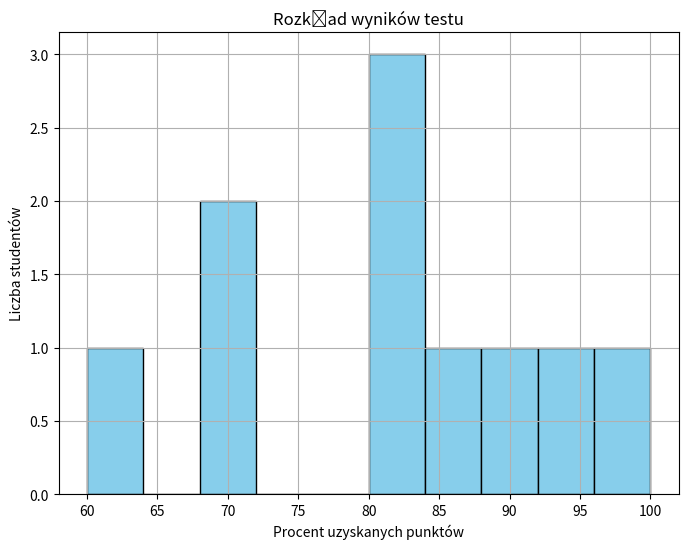

The script that saved this image:
# Narysuj histogram rozkładu wyników
# testu u studentów. Przyjmij, że dane
# odnośnie do wyników to lista przechowująca
# procent uzyskanych punktów przez studentów
# np. dane = [60, 70, 80, 90, 100, 70, 80, 80, 85, 95]

import matplotlib.pyplot as plt

dane = [60, 70, 80, 90, 100, 70, 80, 80, 85, 95]

plt.figure(figsize=(8, 6))
plt.hist(dane, bins=10, color='skyblue', edgecolor='black')
plt.xlabel('Procent uzyskanych punktów')
plt.ylabel('Liczba studentów')
plt.title('Rozkład wyników testu')
plt.grid(True)  # Dodanie siatki
plt.show()
